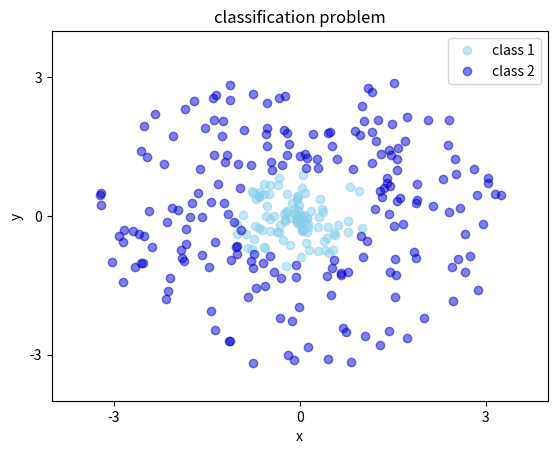

The matplotlib source for this figure:
import math
import numpy as np
import matplotlib.pyplot as plt

threshold = 1
overlap = 0.1

def inside(threshold):
    """
    Generate data closer to the origin
    """
    radius = np.random.uniform(0, (1 + overlap) * threshold, 100)
    theta = np.random.uniform(0, 2*math.pi, 100)
    xpos = radius * np.cos(theta)
    ypos = radius * np.sin(theta)
    return xpos, ypos


def outside(threshold):
    """
    Generate data further from the origin
    """
    radius = np.random.uniform((1 - overlap) * threshold, 3*threshold, 200)
    theta = np.random.uniform(0, 2*math.pi, 200)
    xpos = radius * np.cos(theta)
    ypos = radius * np.sin(theta)
    return xpos, ypos

xposin, yposin = inside(1)
plt.plot(xposin, yposin, "o", alpha = 0.5, color="skyblue", label = "class 1")

xposout, yposout = outside(1.1)
plt.plot(xposout, yposout, "o", alpha = 0.5, color = "mediumblue", label = "class 2")

plt.xlabel("x")
plt.ylabel("y")
plt.xlim(-4, 4)
plt.ylim(-4, 4)
plt.xticks([-3, 0, 3])
plt.yticks([-3, 0, 3])
plt.legend(loc="best")
plt.title("classification problem")
plt.savefig("circle.pdf")


x_in = np.column_stack((xposin, yposin))
y_in = np.zeros((len(x_in), 1))
x_out = np.column_stack((xposout, yposout))
y_out = np.ones((len(x_out), 1))
x = np.vstack((x_in, x_out))
y = np.vstack((y_in, y_out))

np.save("X", x)
np.save("y", y)
